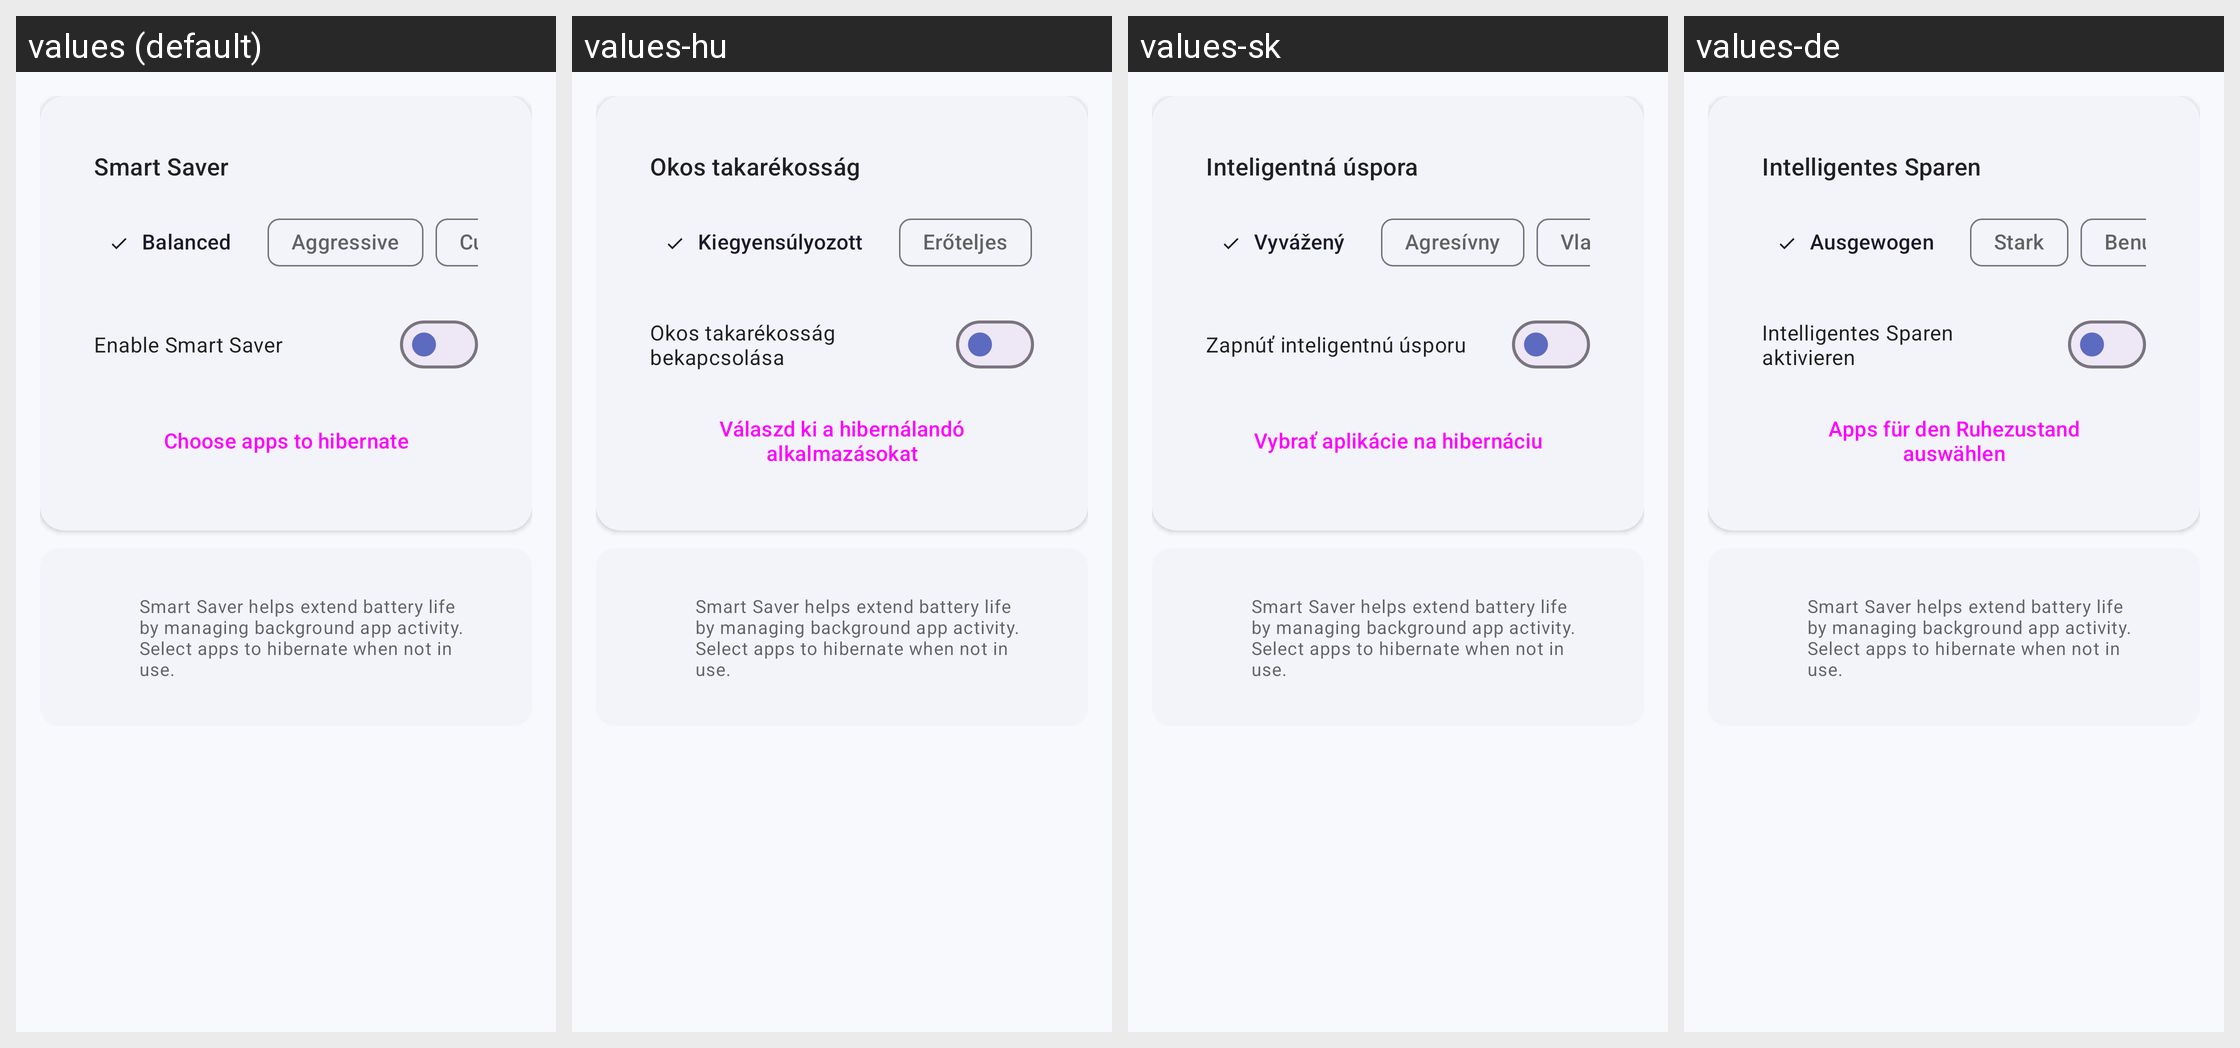

The same Android screen rendered under several of its app's locales, left to right. List the strings drawn on it with the default value and each locale's translation.
Android screen res/layout/fragment_saving.xml rendered under 4 locales, left to right: values (default), values-hu, values-sk, values-de. Device: Nexus 5 (rendered at 1080×1920; each locale shown at half size, 540×960, under a caption strip naming it); theme Theme.BatteryHD.
Other locales in the repository, not shown: values-es, values-fr, values-hi, values-in, values-pl, values-pt, values-ru, values-th, values-vi.
Strings drawn on this screen, with the default value and each locale's value (text and hints the layout hard-codes, and strings that could not be matched under every locale, appear in the picture but are not listed):

saving_title
  values: Smart Saver
  values-hu: Okos takarékosság
  values-sk: Inteligentná úspora
  values-de: Intelligentes Sparen

saving_mode_balanced
  values: Balanced
  values-hu: Kiegyensúlyozott
  values-sk: Vyvážený
  values-de: Ausgewogen

saving_mode_aggressive
  values: Aggressive
  values-hu: Erőteljes
  values-sk: Agresívny
  values-de: Stark

saving_enable
  values: Enable Smart Saver
  values-hu: Okos takarékosság bekapcsolása
  values-sk: Zapnúť inteligentnú úsporu
  values-de: Intelligentes Sparen aktivieren

saving_apps
  values: Choose apps to hibernate
  values-hu: Válaszd ki a hibernálandó alkalmazásokat
  values-sk: Vybrať aplikácie na hibernáciu
  values-de: Apps für den Ruhezustand auswählen
